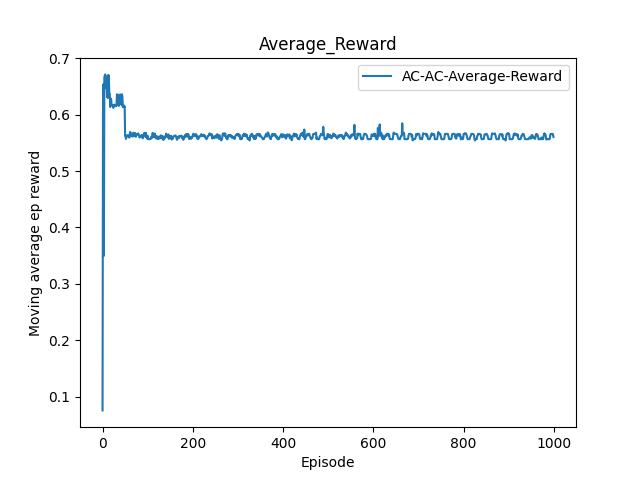

Data behind this chart, as committed beside it:
Index, Average_Reward
0, 0.07534
1, 0.6054
2, 0.6541
3, 0.3496
4, 0.6663
5, 0.67
6, 0.6715
7, 0.6538
8, 0.6476
9, 0.6644
10, 0.6314
11, 0.6689
12, 0.6296
13, 0.6707
14, 0.6668
15, 0.6381
16, 0.6375
17, 0.6136
18, 0.6289
19, 0.6281
20, 0.6177
21, 0.6174
22, 0.6164
23, 0.6148
24, 0.6121
25, 0.6169
26, 0.618
27, 0.6172
28, 0.6154
29, 0.6158
30, 0.6151
31, 0.6193
32, 0.6364
33, 0.6193
34, 0.618
35, 0.6185
36, 0.6156
37, 0.6355
38, 0.6188
39, 0.6197
40, 0.6358
41, 0.635
42, 0.6173
43, 0.6361
44, 0.6322
45, 0.6134
46, 0.6169
47, 0.6163
48, 0.6133
49, 0.6148
50, 0.5626
51, 0.5606
52, 0.557
53, 0.5622
54, 0.5632
55, 0.5634
56, 0.5616
57, 0.5633
58, 0.5613
59, 0.5597
... 940 more rows
